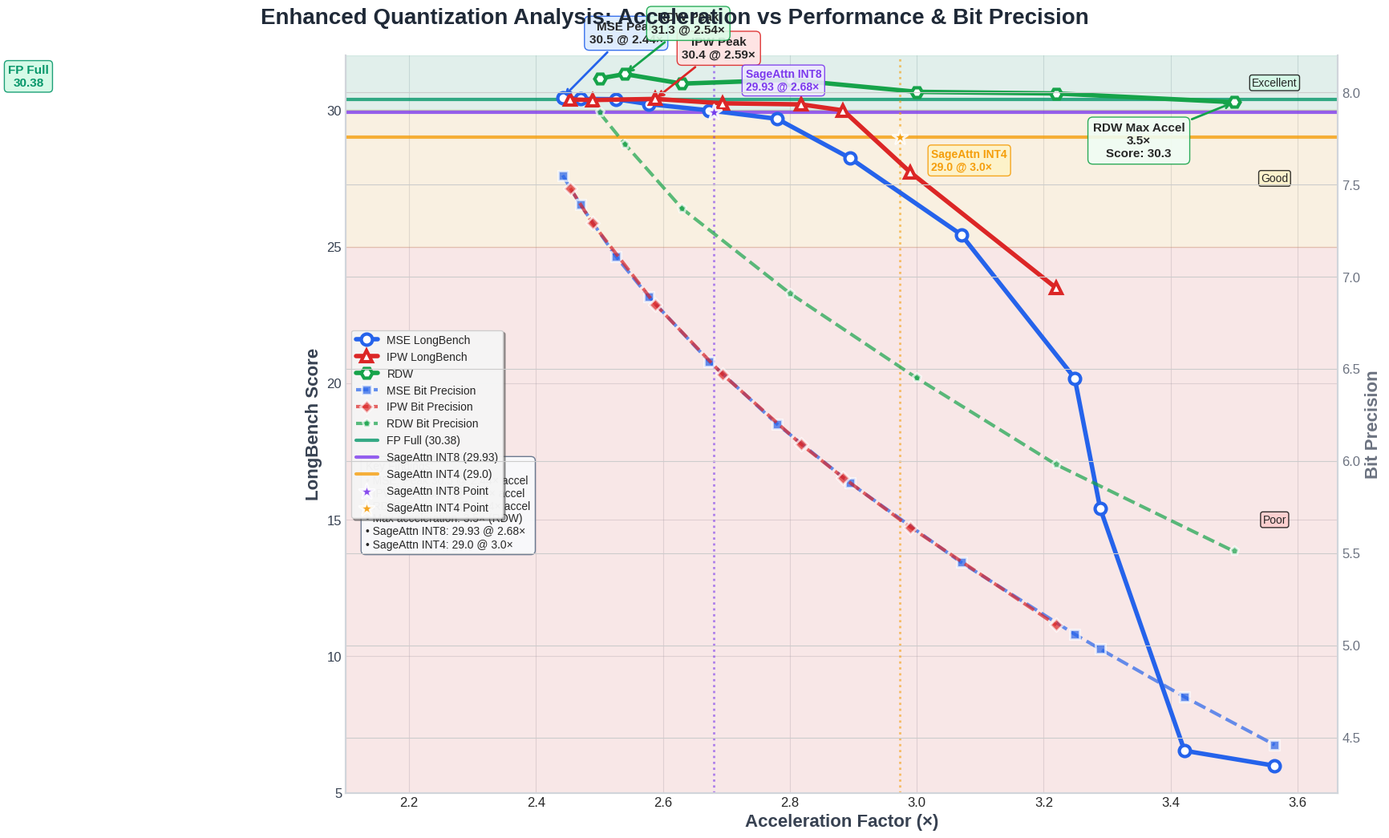

The script that saved this image:
import matplotlib.pyplot as plt
import numpy as np

# 设置高质量绘图参数
plt.style.use('seaborn-v0_8-whitegrid')
plt.rcParams['figure.facecolor'] = 'white'
plt.rcParams['axes.facecolor'] = '#fafafa'
plt.rcParams['font.size'] = 12

# 原有数据定义
# MSE数据
mse_bit = [7.55, 7.39, 7.11, 6.89, 6.54, 6.2, 5.88, 5.45, 5.06, 4.98, 4.72, 4.46]
mse_acceleration = [2.442, 2.47, 2.526, 2.578, 2.673, 2.78, 2.895, 3.07, 3.249, 3.289, 3.422, 3.564]
mse_longbench = [30.46, 30.41, 30.4, 30.22, 29.99, 29.68, 28.24, 25.44, 20.18, 15.42, 6.54, 5.99]

# IPW数据
ipw_bit = [7.48, 7.29, 6.85, 6.47, 6.09, 5.91, 5.64, 5.11]
ipw_acceleration = [2.454, 2.489, 2.588, 2.694, 2.818, 2.884, 2.99, 3.22]
ipw_longbench = [30.39, 30.37, 30.41, 30.25, 30.21, 29.99, 27.72, 23.48]

# 新增数据组（从您提供的表格数据）
new_bit = [7.89, 7.72, 7.37, 6.91, 6.45, 5.98, 5.51]
new_acceleration = [2.5, 2.54, 2.63, 2.8, 3, 3.22, 3.5]
new_longbench = [31.16, 31.32, 30.97, 31.11, 30.67, 30.61, 30.29]

# 基准模型
full_score = 30.38
full_acceleration = 1.0
sageattn_int8_score = 29.93
sageattn_int8_acceleration = 2.68
sageattn_int4_score = 29.0
sageattn_int4_acceleration = 2.973

# 创建双轴图表 - 横轴加速比，左轴LongBench，右轴bit数
fig, ax1 = plt.subplots(figsize=(18, 11), dpi=120)
ax2 = ax1.twinx()  # 创建共享x轴的第二个y轴

# 配色方案
mse_color = '#2563eb'  # 蓝色
ipw_color = '#dc2626'  # 红色
new_color = '#16a34a'  # 绿色 - 新数据组

# === 主轴：LongBench性能 (加速比 vs LongBench) ===
# MSE 性能曲线
line1 = ax1.plot(mse_acceleration, mse_longbench, 
                color=mse_color, linewidth=4, marker='o', markersize=10,
                markerfacecolor='white', markeredgecolor=mse_color, markeredgewidth=3,
                label='MSE LongBench', zorder=3)

# IPW 性能曲线
line2 = ax1.plot(ipw_acceleration, ipw_longbench, 
                color=ipw_color, linewidth=4, marker='^', markersize=10,
                markerfacecolor='white', markeredgecolor=ipw_color, markeredgewidth=3,
                label='IPW LongBench', zorder=3)

# 新数据组性能曲线
line3 = ax1.plot(new_acceleration, new_longbench, 
                color=new_color, linewidth=4, marker='H', markersize=10,
                markerfacecolor='white', markeredgecolor=new_color, markeredgewidth=3,
                label='RDW', zorder=3)

# === 右轴：Bit数 (加速比 vs Bit数) ===
# MSE bit数曲线
line4 = ax2.plot(mse_acceleration, mse_bit, 
                color=mse_color, linewidth=3, marker='s', markersize=8,
                markerfacecolor=mse_color, markeredgecolor='white', markeredgewidth=2,
                label='MSE Bit Precision', linestyle='--', alpha=0.7, zorder=2)

# IPW bit数曲线
line5 = ax2.plot(ipw_acceleration, ipw_bit, 
                color=ipw_color, linewidth=3, marker='D', markersize=8,
                markerfacecolor=ipw_color, markeredgecolor='white', markeredgewidth=2,
                label='IPW Bit Precision', linestyle='--', alpha=0.7, zorder=2)

# 新数据组bit数曲线
line6 = ax2.plot(new_acceleration, new_bit, 
                color=new_color, linewidth=3, marker='p', markersize=8,
                markerfacecolor=new_color, markeredgecolor='white', markeredgewidth=2,
                label='RDW Bit Precision', linestyle='--', alpha=0.7, zorder=2)

# 基准线
ax1.axhline(y=full_score, color='#059669', linestyle='-', linewidth=3, alpha=0.8,
           label=f'FP Full ({full_score})')
ax1.axhline(y=sageattn_int8_score, color='#7c3aed', linestyle='-', linewidth=3, alpha=0.8,
           label=f'SageAttn INT8 ({sageattn_int8_score})')
ax1.axhline(y=sageattn_int4_score, color='#f59e0b', linestyle='-', linewidth=3, alpha=0.8,
           label=f'SageAttn INT4 ({sageattn_int4_score})')

# SageAttn加速比垂直线
ax1.axvline(x=sageattn_int8_acceleration, color='#7c3aed', linestyle=':', linewidth=2, alpha=0.6)
ax1.axvline(x=sageattn_int4_acceleration, color='#f59e0b', linestyle=':', linewidth=2, alpha=0.6)

# === SageAttn基准点 ===
# SageAttn INT8 点
ax1.scatter([sageattn_int8_acceleration], [sageattn_int8_score], 
           s=200, c='#7c3aed', marker='*', alpha=0.9, 
           edgecolors='white', linewidth=2, zorder=5, label='SageAttn INT8 Point')

# SageAttn INT4 点
ax1.scatter([sageattn_int4_acceleration], [sageattn_int4_score], 
           s=200, c='#f59e0b', marker='*', alpha=0.9, 
           edgecolors='white', linewidth=2, zorder=5, label='SageAttn INT4 Point')

# === 图表设置 ===
# 横轴设置 (加速比) - 修复关键问题：扩大x轴范围以包含所有数据
all_accelerations = mse_acceleration + ipw_acceleration + new_acceleration + [sageattn_int8_acceleration, sageattn_int4_acceleration]
x_min = min(all_accelerations) - 0.1
x_max = max(all_accelerations) + 0.1
ax1.set_xlabel('Acceleration Factor (×)', fontsize=16, fontweight='bold', color='#374151')
ax1.set_xlim(2.1, x_max)

# 左轴设置 (LongBench)
ax1.set_ylabel('LongBench Score', fontsize=16, fontweight='bold', color='#374151')
ax1.set_ylim(5, 32)
ax1.tick_params(axis='y', labelcolor='#374151', labelsize=12)

# 右轴设置 (Bit数)
ax2.set_ylabel('Bit Precision', fontsize=16, fontweight='bold', color='#6b7280')
ax2.set_ylim(4.2, 8.2)  # 也调整bit数的范围以适应新数据
ax2.tick_params(axis='y', labelcolor='#6b7280', labelsize=12)

# 主标题
fig.suptitle('Enhanced Quantization Analysis: Acceleration vs Performance & Bit Precision', 
            fontsize=20, fontweight='bold', color='#1f2937', y=0.95)

# === 关键点标注 ===
# MSE 最佳性能点
mse_best_idx = mse_longbench.index(max(mse_longbench))
ax1.annotate(f'MSE Peak\n{max(mse_longbench):.1f} @ {mse_acceleration[mse_best_idx]:.2f}×', 
            xy=(mse_acceleration[mse_best_idx], mse_longbench[mse_best_idx]),
            xytext=(mse_acceleration[mse_best_idx]+0.1, mse_longbench[mse_best_idx]+2),
            arrowprops=dict(arrowstyle='->', color=mse_color, lw=2),
            fontsize=11, ha='center', fontweight='bold',
            bbox=dict(boxstyle="round,pad=0.4", facecolor='#dbeafe', alpha=0.9, edgecolor=mse_color))

# IPW 最佳性能点
ipw_best_idx = ipw_longbench.index(max(ipw_longbench))
ax1.annotate(f'IPW Peak\n{max(ipw_longbench):.1f} @ {ipw_acceleration[ipw_best_idx]:.2f}×', 
            xy=(ipw_acceleration[ipw_best_idx], ipw_longbench[ipw_best_idx]),
            xytext=(ipw_acceleration[ipw_best_idx]+0.1, ipw_longbench[ipw_best_idx]+1.5),
            arrowprops=dict(arrowstyle='->', color=ipw_color, lw=2),
            fontsize=11, ha='center', fontweight='bold',
            bbox=dict(boxstyle="round,pad=0.4", facecolor='#fee2e2', alpha=0.9, edgecolor=ipw_color))

# 新数据组最佳性能点
new_best_idx = new_longbench.index(max(new_longbench))
ax1.annotate(f'RDW Peak\n{max(new_longbench):.1f} @ {new_acceleration[new_best_idx]:.2f}×', 
            xy=(new_acceleration[new_best_idx], new_longbench[new_best_idx]),
            xytext=(new_acceleration[new_best_idx]+0.1, new_longbench[new_best_idx]+1.5),
            arrowprops=dict(arrowstyle='->', color=new_color, lw=2),
            fontsize=11, ha='center', fontweight='bold',
            bbox=dict(boxstyle="round,pad=0.4", facecolor='#dcfce7', alpha=0.9, edgecolor=new_color))

# 最大加速点
new_max_acc_idx = new_acceleration.index(max(new_acceleration))
ax1.annotate(f'RDW Max Accel\n{max(new_acceleration):.1f}×\nScore: {new_longbench[new_max_acc_idx]:.1f}', 
            xy=(max(new_acceleration), new_longbench[new_max_acc_idx]),
            xytext=(max(new_acceleration)-0.15, new_longbench[new_max_acc_idx]-2),
            arrowprops=dict(arrowstyle='->', color=new_color, lw=2),
            fontsize=11, ha='center', fontweight='bold',
            bbox=dict(boxstyle="round,pad=0.4", facecolor='#f0fdf4', alpha=0.9, edgecolor=new_color))

# === 基准标注 ===
ax1.text(1.6, full_score + 0.5, f'FP Full\n{full_score}', 
        fontsize=11, fontweight='bold', color='#059669', ha='center',
        bbox=dict(boxstyle="round,pad=0.3", facecolor='#d1fae5', alpha=0.9, edgecolor='#059669'))

# SageAttn INT8 标注
ax1.text(sageattn_int8_acceleration + 0.05, sageattn_int8_score + 0.8, 
        f'SageAttn INT8\n{sageattn_int8_score} @ {sageattn_int8_acceleration}×', 
        fontsize=10, fontweight='bold', color='#7c3aed', ha='left',
        bbox=dict(boxstyle="round,pad=0.3", facecolor='#ede9fe', alpha=0.9, edgecolor='#7c3aed'))

# SageAttn INT4 标注
ax1.text(sageattn_int4_acceleration + 0.05, sageattn_int4_score - 1.2, 
        f'SageAttn INT4\n{sageattn_int4_score} @ {sageattn_int4_acceleration:.1f}×', 
        fontsize=10, fontweight='bold', color='#f59e0b', ha='left',
        bbox=dict(boxstyle="round,pad=0.3", facecolor='#fef3c7', alpha=0.9, edgecolor='#f59e0b'))

# === 性能区域标注 ===
ax1.axhspan(30.0, 32, alpha=0.1, color='#059669')
ax1.axhspan(25.0, 30.0, alpha=0.1, color='#f59e0b')
ax1.axhspan(5, 25.0, alpha=0.1, color='#ef4444')

ax1.text(x_max-0.1, 31, 'Excellent', fontsize=10, ha='center', va='center',
        bbox=dict(boxstyle="round,pad=0.2", facecolor='#d1fae5', alpha=0.8))
ax1.text(x_max-0.1, 27.5, 'Good', fontsize=10, ha='center', va='center',
        bbox=dict(boxstyle="round,pad=0.2", facecolor='#fef3c7', alpha=0.8))
ax1.text(x_max-0.1, 15, 'Poor', fontsize=10, ha='center', va='center',
        bbox=dict(boxstyle="round,pad=0.2", facecolor='#fecaca', alpha=0.8))

# === 网格和样式 ===
ax1.grid(True, linestyle='-', alpha=0.3, color='#9ca3af')
ax1.set_axisbelow(True)

# 美化坐标轴
for spine in ax1.spines.values():
    spine.set_linewidth(1.5)
    spine.set_color('#d1d5db')
ax1.spines['top'].set_visible(False)

for spine in ax2.spines.values():
    spine.set_linewidth(1.5)
    spine.set_color('#d1d5db')
ax2.spines['top'].set_visible(False)

# === 图例 ===
lines1, labels1 = ax1.get_legend_handles_labels()
lines2, labels2 = ax2.get_legend_handles_labels()
# 重新排列图例
legend_lines = lines1[:3] + lines2 + lines1[3:6] + lines1[6:]
legend_labels = labels1[:3] + labels2 + labels1[3:6] + labels1[6:]
ax1.legend(legend_lines, legend_labels, loc='center left', fontsize=10, 
          frameon=True, fancybox=True, shadow=True, framealpha=0.95)

# === 简洁的关键信息 ===
info_text = f"""Key Findings:
• MSE: Peak {max(mse_longbench):.1f} @ {mse_acceleration[mse_best_idx]:.2f}× accel
• IPW: Peak {max(ipw_longbench):.1f} @ {ipw_acceleration[ipw_best_idx]:.2f}× accel  
• RDW: Peak {max(new_longbench):.1f} @ {new_acceleration[new_best_idx]:.2f}× accel
• Max acceleration: {max(new_acceleration):.1f}× (RDW)
• SageAttn INT8: {sageattn_int8_score} @ {sageattn_int8_acceleration}×
• SageAttn INT4: {sageattn_int4_score} @ {sageattn_int4_acceleration:.1f}×"""

ax1.text(0.02, 0.45, info_text, transform=ax1.transAxes, fontsize=10,
        verticalalignment='top', horizontalalignment='left',
        bbox=dict(boxstyle="round,pad=0.4", facecolor='#f8fafc', alpha=0.95, 
                 edgecolor='#64748b', linewidth=1))

plt.tight_layout()
plt.show()

# 可选：保存高质量图片
plt.savefig('enhanced_quantization_analysis.png', dpi=300, bbox_inches='tight', 
            facecolor='white', edgecolor='none', format='png')
